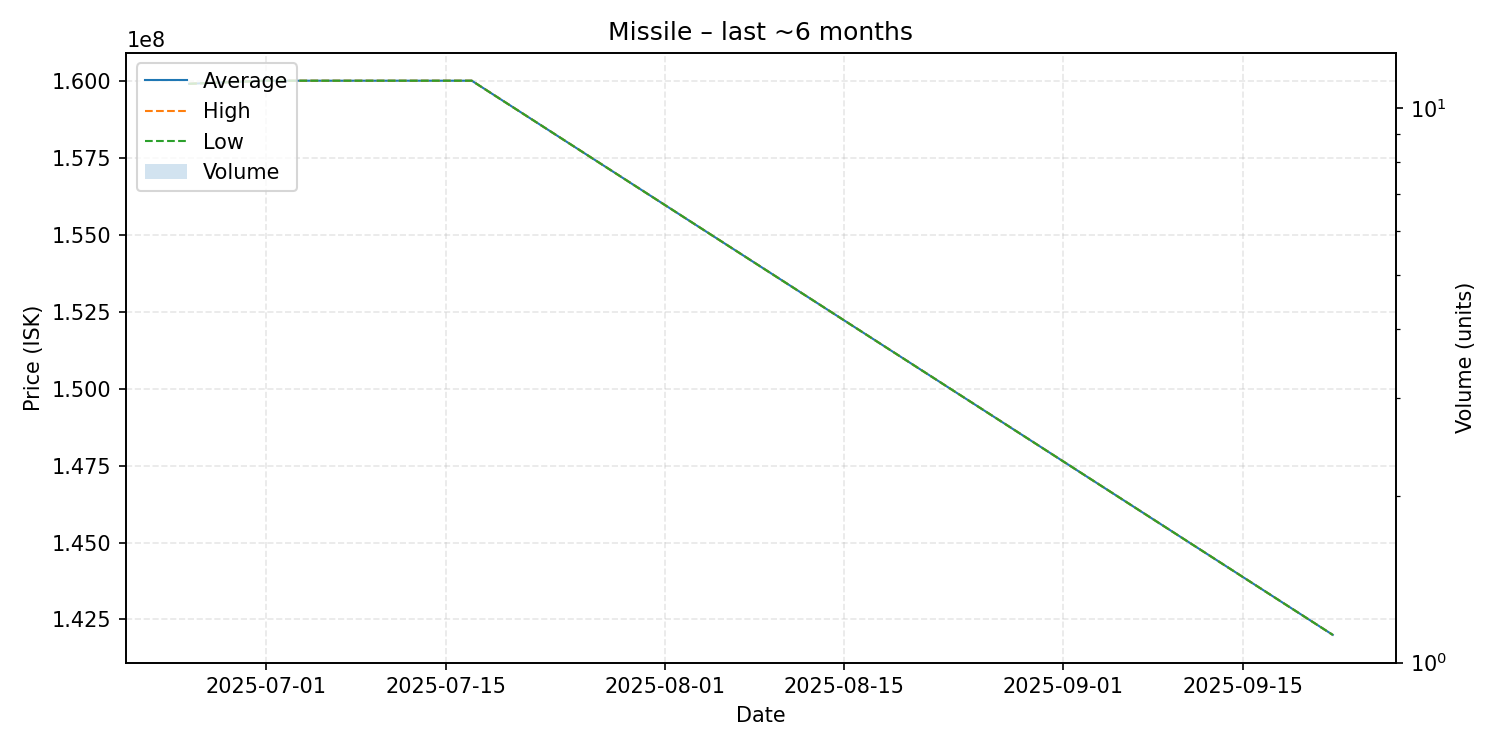

Data behind this chart, as committed beside it:
date, average, highest, lowest, order_count, volume
2025-06-25, 159900000, 159900000, 159900000, 1, 1
2025-07-01, 160000000, 160000000, 160000000, 1, 1
2025-07-17, 160000000, 160000000, 160000000, 1, 1
2025-09-22, 142000000, 142000000, 142000000, 1, 1
